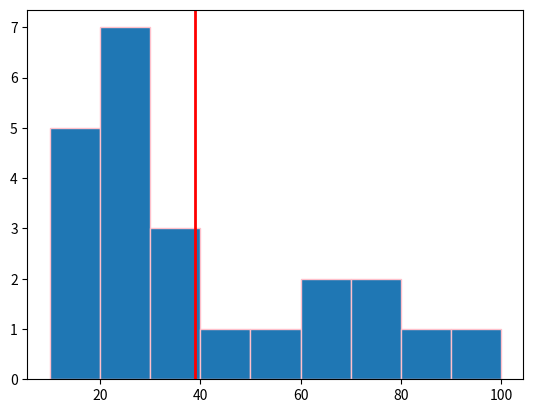

Generate this figure with matplotlib:
# -*- coding: utf-8 -*-
"""
Created on Thu Aug 22 11:10:05 2019

[redacted]
"""

import pandas as pd
import matplotlib.pyplot as plt
import numpy as np
from statistics import mean
ages = [10, 12, 15, 16, 18, 21, 22, 22, 25, 26, 27, 27, 30, 32, 37, 47, 55, 66, 69, 71, 73, 81, 95]
bins = [10, 20, 30, 40, 50, 60, 70, 80, 90, 100]
media=mean(ages)


plt.axvline(media,color="red",linewidth=2)






plt.hist(ages, bins=bins, edgecolor="pink")
plt.show()